80-way image classification set "data_small" from GitHub (kmsumanth1/Computer-Vision-Based-Food-Recognition-and-Personalized-Nutrition-Tracking-System); label vocabulary: aloo gobi, aloo methi, aloo mutter, aloo paratha, amritsari kulcha, anda curry, balushahi, banana chips, besan laddu, bhindi masala, biryani, boondi laddu, chaas, chana masala, chapati, chicken pizza, chicken wings, chikki, chivda, chole bhature, dabeli, dal khichdi, dhokla, falooda, fish curry, gajar ka halwa, garlic bread, garlic naan, ghevar, grilled sandwich, gujhia, gulab jamun, hara bhara kabab, idiyappam, idli, jalebi, kaju katli, khakhra, kheer, kulfi, margherita pizza, masala dosa, masala papad, medu vada, misal pav, modak, moong dal halwa, murukku, mysore pak, navratan korma, neer dosa, onion pakoda, palak paneer, paneer masala, paneer pizza, pani puri, paniyaram, papdi chaat, patrode, pav bhaji, pepperoni pizza, phirni, poha, pongal, puri bhaji, rajma chawal, rasgulla, rava dosa, sabudana khichdi, sabudana vada, samosa, seekh kebab, set dosa, sev puri, solkadhi, steamed momo, thali, thukpa, uttapam, vada pav.

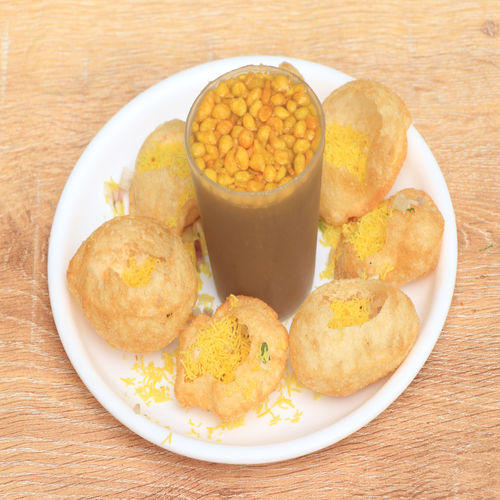
Label: pani puri

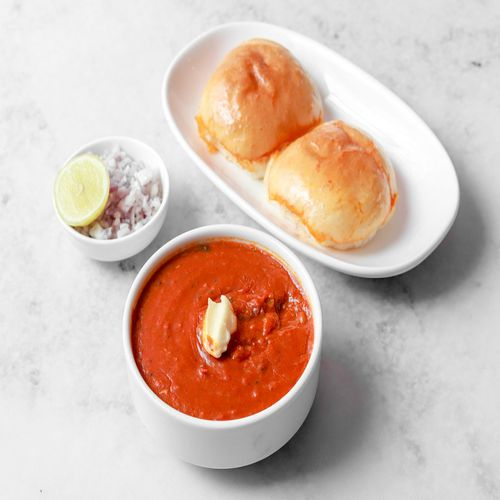
Label: pav bhaji

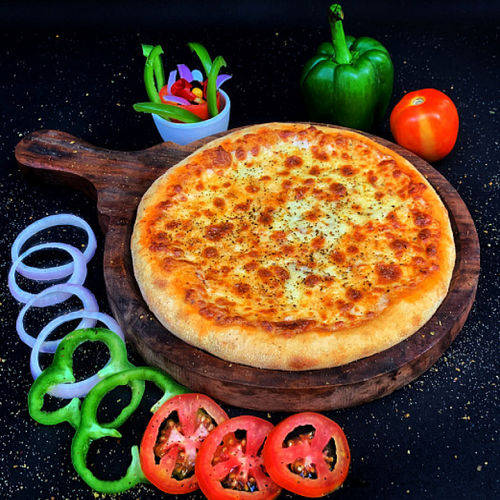
Label: margherita pizza

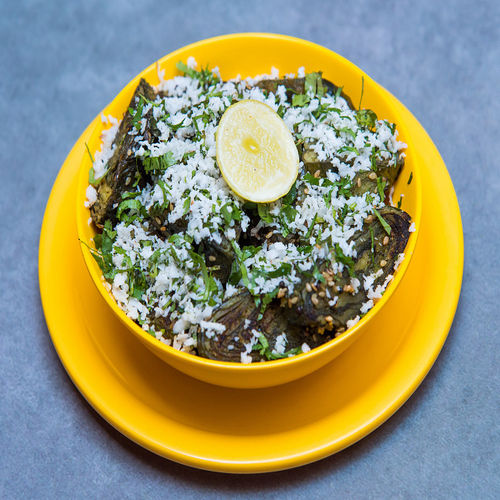
Label: patrode

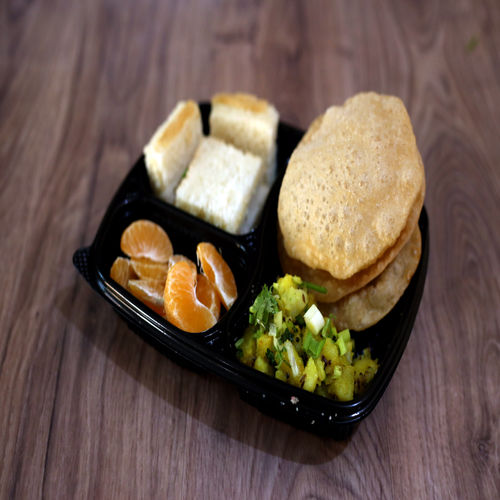
Label: puri bhaji

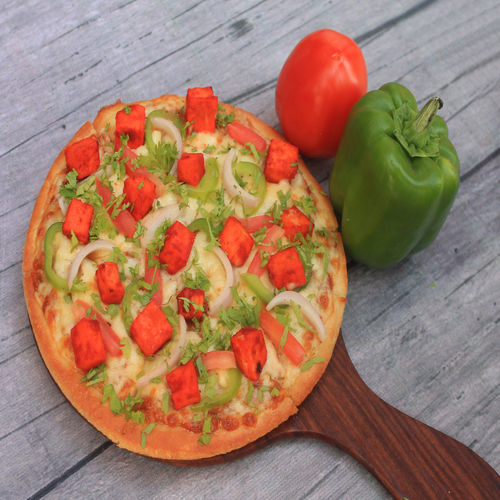
Label: paneer pizza
